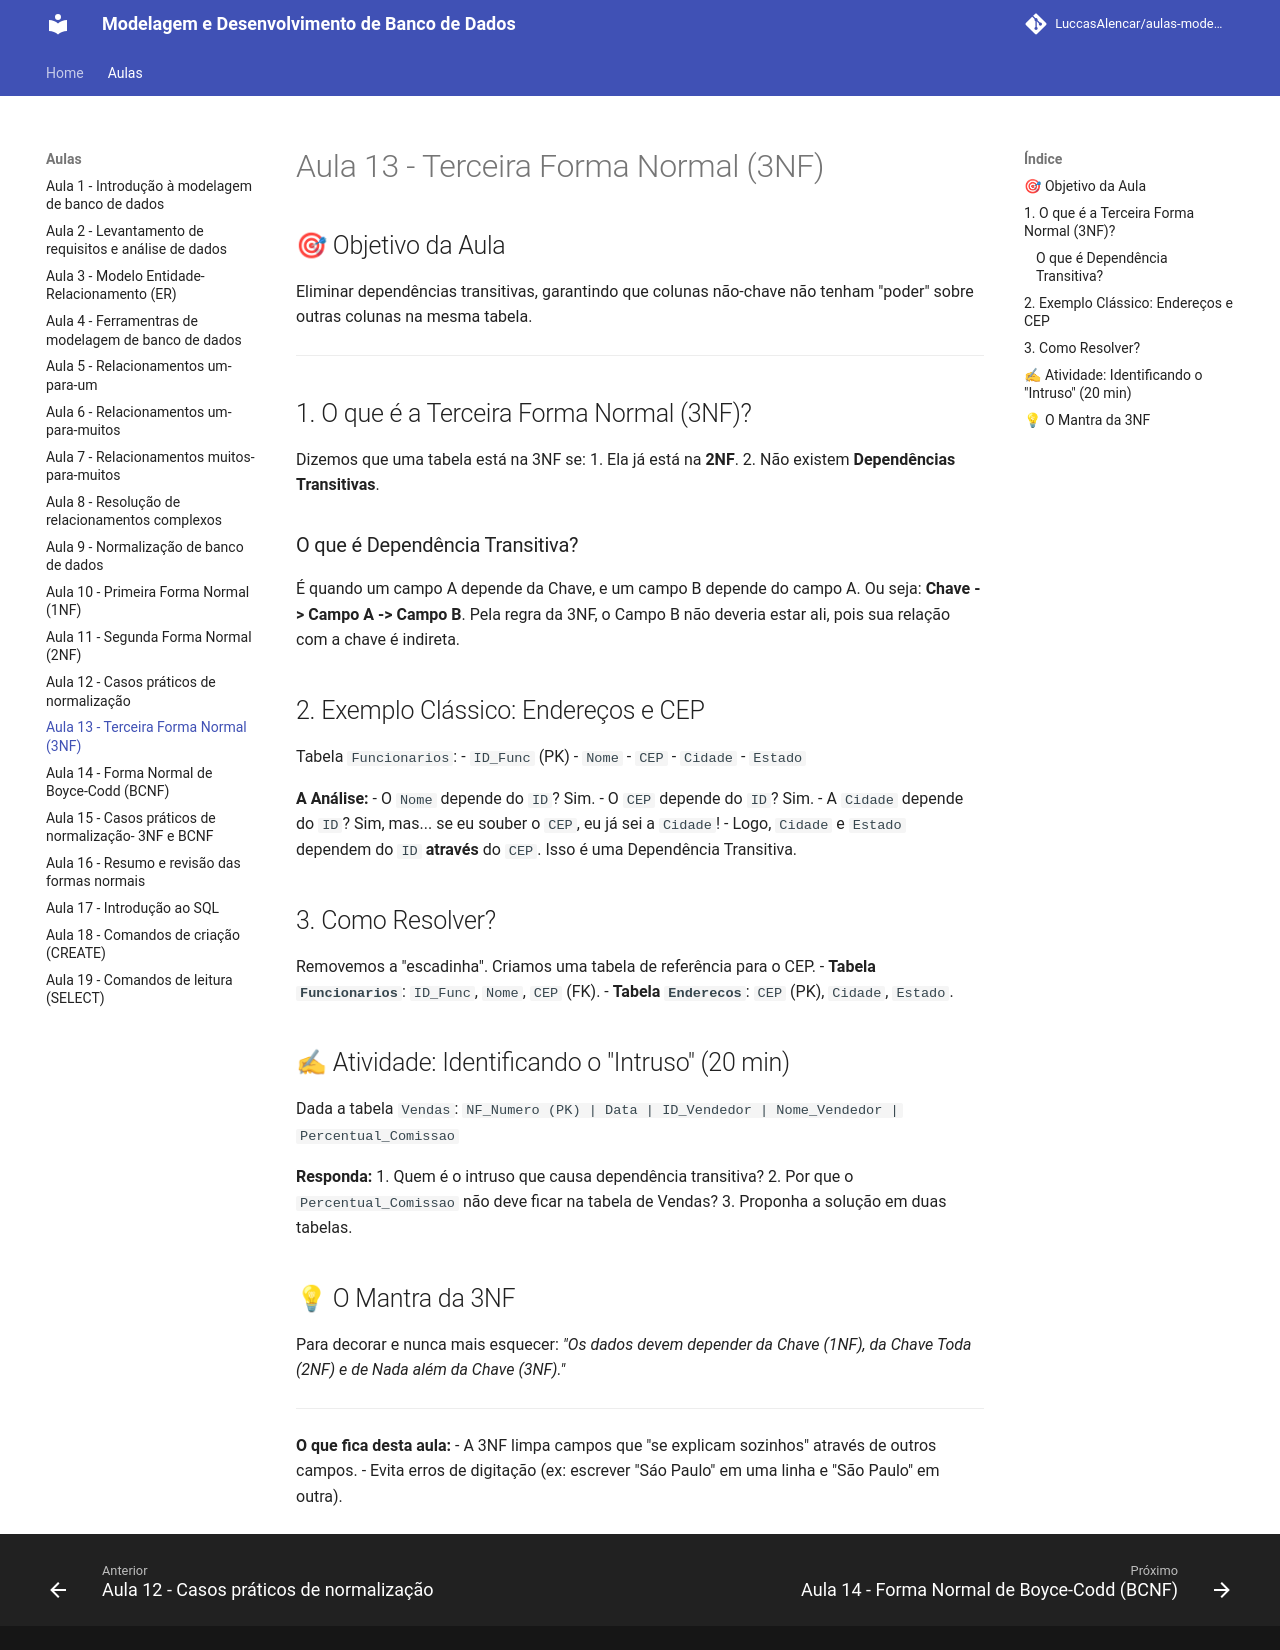

repository: LuccasAlencar/aulas-modelagem-e-desenvolvimento-de-banco-de-dados · page: aulas/aula13/index.html · generator: mkdocs

---
title: "Aula 13 — Terceira Forma Normal (3NF): Fim das Dependências Indiretas"
layout: default
---

## 🎯 Objetivo da Aula
Eliminar dependências transitivas, garantindo que colunas não-chave não tenham "poder" sobre outras colunas na mesma tabela.

---

## 1. O que é a Terceira Forma Normal (3NF)?
Dizemos que uma tabela está na 3NF se:
1.  Ela já está na **2NF**.
2.  Não existem **Dependências Transitivas**.

### O que é Dependência Transitiva?
É quando um campo A depende da Chave, e um campo B depende do campo A. 
Ou seja: **Chave -> Campo A -> Campo B**.
Pela regra da 3NF, o Campo B não deveria estar ali, pois sua relação com a chave é indireta.



## 2. Exemplo Clássico: Endereços e CEP
Tabela `Funcionarios`:
- `ID_Func` (PK)
- `Nome`
- `CEP`
- `Cidade`
- `Estado`

**A Análise:**
- O `Nome` depende do `ID`? Sim.
- O `CEP` depende do `ID`? Sim.
- A `Cidade` depende do `ID`? Sim, mas... se eu souber o `CEP`, eu já sei a `Cidade`!
- Logo, `Cidade` e `Estado` dependem do `ID` **através** do `CEP`. Isso é uma Dependência Transitiva.

## 3. Como Resolver?
Removemos a "escadinha". Criamos uma tabela de referência para o CEP.
- **Tabela `Funcionarios`**: `ID_Func`, `Nome`, `CEP` (FK).
- **Tabela `Enderecos`**: `CEP` (PK), `Cidade`, `Estado`.

## ✍ Atividade: Identificando o "Intruso" (20 min)
Dada a tabela `Vendas`:
`NF_Numero (PK) | Data | ID_Vendedor | Nome_Vendedor | Percentual_Comissao`

**Responda:**
1. Quem é o intruso que causa dependência transitiva?
2. Por que o `Percentual_Comissao` não deve ficar na tabela de Vendas?
3. Proponha a solução em duas tabelas.

## 💡 O Mantra da 3NF
Para decorar e nunca mais esquecer:
*"Os dados devem depender da Chave (1NF), da Chave Toda (2NF) e de **Nada além da Chave** (3NF)."*

---
**O que fica desta aula:**
- A 3NF limpa campos que "se explicam sozinhos" através de outros campos.
- Evita erros de digitação (ex: escrever "Sáo Paulo" em uma linha e "São Paulo" em outra).
